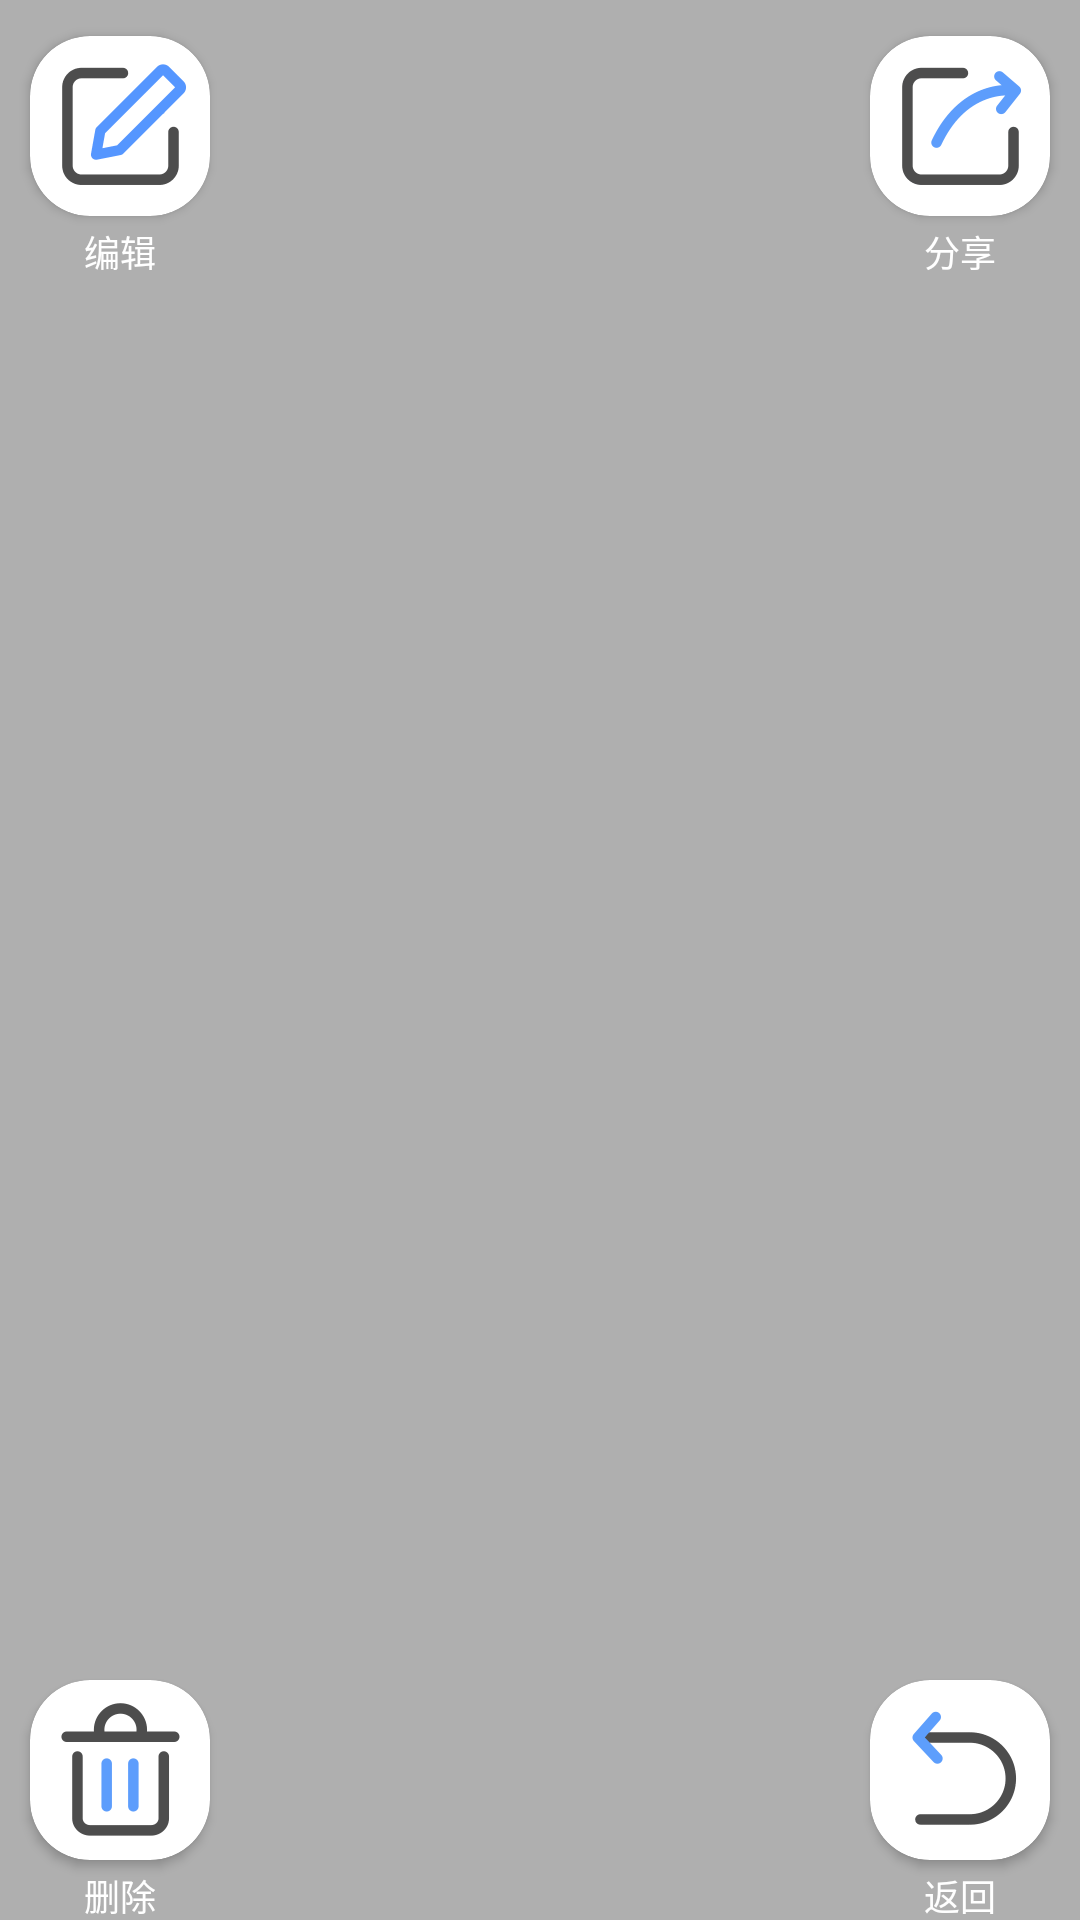

Write the Android layout XML for this screen, with the resource values it uses.
<!-- AndroidManifest.xml: application theme AppTheme -->
<!-- res/layout/activity_note_option.xml -->
<?xml version="1.0" encoding="utf-8"?>
<androidx.constraintlayout.widget.ConstraintLayout xmlns:android="http://schemas.android.com/apk/res/android"
    xmlns:app="http://schemas.android.com/apk/res-auto"
    xmlns:tools="http://schemas.android.com/tools"
    android:layout_width="match_parent"
    android:layout_height="match_parent"
    android:background="@color/dialog_background"
    tools:context=".view.activities.NoteOption">

    <androidx.cardview.widget.CardView
        android:id="@+id/edit"
        android:layout_width="60dp"
        android:layout_height="60dp"
        android:layout_marginStart="10dp"
        android:layout_marginTop="12dp"
        app:cardCornerRadius="20dp"
        app:layout_constraintStart_toStartOf="parent"
        app:layout_constraintTop_toTopOf="parent">

        <ImageView
            android:layout_width="50dp"
            android:layout_height="50dp"
            android:layout_gravity="center"
            android:src="@drawable/ic_note_opt_edit" />
    </androidx.cardview.widget.CardView>

    <androidx.cardview.widget.CardView
        android:id="@+id/share"
        android:layout_width="60dp"
        android:layout_height="60dp"
        android:layout_marginTop="12dp"
        android:layout_marginEnd="10dp"
        app:cardCornerRadius="20dp"
        app:layout_constraintEnd_toEndOf="parent"
        app:layout_constraintTop_toTopOf="parent">

        <ImageView
            android:layout_width="50dp"
            android:layout_height="50dp"
            android:layout_gravity="center"
            android:src="@drawable/ic_note_opt_share" />
    </androidx.cardview.widget.CardView>

    <androidx.cardview.widget.CardView
        android:id="@+id/delete"
        android:layout_width="60dp"
        android:layout_height="60dp"
        android:layout_marginStart="10dp"
        android:layout_marginBottom="20dp"
        app:cardCornerRadius="20dp"
        app:layout_constraintBottom_toBottomOf="parent"
        app:layout_constraintStart_toStartOf="parent">

        <ImageView
            android:layout_width="50dp"
            android:layout_height="50dp"
            android:layout_gravity="center"
            android:src="@drawable/ic_note_opt_delete" />
    </androidx.cardview.widget.CardView>

    <androidx.cardview.widget.CardView
        android:id="@+id/back"
        android:layout_width="60dp"
        android:layout_height="60dp"
        android:layout_marginEnd="10dp"
        android:layout_marginBottom="20dp"
        app:cardCornerRadius="20dp"
        app:layout_constraintBottom_toBottomOf="parent"
        app:layout_constraintEnd_toEndOf="parent">

        <ImageView
            android:layout_width="50dp"
            android:layout_height="50dp"
            android:layout_gravity="center"
            android:src="@drawable/ic_note_opt_back" />
    </androidx.cardview.widget.CardView>

    <TextView
        android:id="@+id/textView2"
        android:layout_width="wrap_content"
        android:layout_height="wrap_content"
        android:layout_marginTop="3dp"
        android:text="编辑"
        android:textColor="#FFF"
        android:textSize="12dp"
        app:layout_constraintEnd_toEndOf="@+id/edit"
        app:layout_constraintStart_toStartOf="@+id/edit"
        app:layout_constraintTop_toBottomOf="@+id/edit" />

    <TextView
        android:id="@+id/textView3"
        android:layout_width="wrap_content"
        android:layout_height="wrap_content"
        android:layout_marginTop="3dp"
        android:text="分享"
        android:textColor="#FFF"
        android:textSize="12dp"
        app:layout_constraintEnd_toEndOf="@+id/share"
        app:layout_constraintStart_toStartOf="@+id/share"
        app:layout_constraintTop_toBottomOf="@+id/share" />

    <TextView
        android:layout_width="wrap_content"
        android:layout_height="wrap_content"
        android:layout_marginTop="3dp"
        android:text="删除"
        android:textColor="#FFF"
        android:textSize="12dp"
        app:layout_constraintEnd_toEndOf="@+id/delete"
        app:layout_constraintStart_toStartOf="@+id/delete"
        app:layout_constraintTop_toBottomOf="@+id/delete" />

    <TextView
        android:layout_width="wrap_content"
        android:layout_height="wrap_content"
        android:layout_marginTop="3dp"
        android:text="返回"
        android:textColor="#FFF"
        android:textSize="12dp"
        app:layout_constraintEnd_toEndOf="@+id/back"
        app:layout_constraintStart_toStartOf="@+id/back"
        app:layout_constraintTop_toBottomOf="@+id/back" />

</androidx.constraintlayout.widget.ConstraintLayout>
<!-- resources referenced by this layout -->
<resources>
  <color name="dialog_background">#4D000000</color>
  <!-- drawable ic_note_opt_back: png bitmap (drawable, 3444 bytes) -->
  <!-- drawable ic_note_opt_delete: png bitmap (drawable, 3291 bytes) -->
  <!-- drawable ic_note_opt_edit: png bitmap (drawable, 3466 bytes) -->
  <!-- drawable ic_note_opt_share: png bitmap (drawable, 3913 bytes) -->
  <style name="AppTheme" parent="Theme.AppCompat.Light.NoActionBar">
          
          <item name="colorPrimary">#00FFFFFF</item>
          <item name="colorPrimaryDark">#00FFFFFF</item>
          <item name="colorAccent">#FFFF9800</item>
          <item name="android:largeHeap">true</item>
      </style>
</resources>
